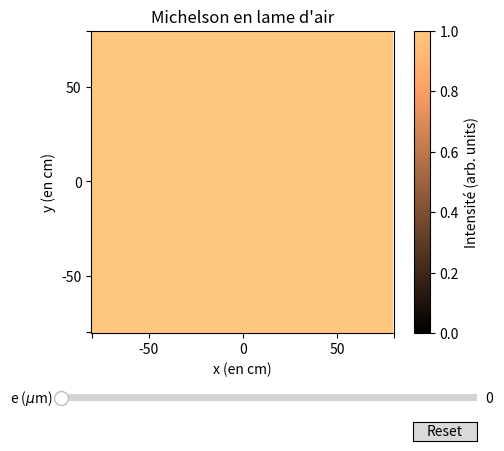

Write the Python code that produced this figure.
#Michelson en lame d'air
#!!!Commentaires indiquant une variable pouvant être modifiée!!!

import numpy as np
import matplotlib.pyplot as plt
from matplotlib.widgets import Slider, Button #outils pour faire des curseurs


# setup some generic data
N = 80 #Nombre de pixels
x, y = np.mgrid[-N:N, -N:N]*10**(-2)#x=array : [[-N...-N]...[N...N]] et y = array : [[-N...N]...[-N...N]] (en mm)
I0=1#!!!Intensité de la source!!!
Lambda = 589*10**(-9) #!!!longueur d'onde en m!!!
e_init=0 #!!!décalage (en microm) entre les deux miroirs!!!
f = 0.5 #!!!Distance focale de la lentille utilisée pour projeter les interférences!!!
r2 = x**2+y**2
I = I0/2*(1+np.cos(4*np.pi/Lambda*e_init*10**(-6)*(1-r2/(2*f**2))))


fig, ax = plt.subplots()
image = ax.imshow(I, cmap='copper',vmin=0,vmax=1, origin='lower', interpolation='none')#Transforme la matrice I en une image
fig.colorbar(image, ax=ax, label='Intensité (arb. units)')#légende (axe en couleur)
ax.set_xlabel('x (en cm)')
ax.set_ylabel("y (en cm)")
ax.set_title("Michelson en lame d'air")
grad = [0,30, N, 130, 2*N]
plt.yticks(grad, ['','-50', '0' ,'50',''])
plt.xticks(grad, ['','-50', 0 , '50', ''])


# Ajuste le graphique pour faire de la place pour le curseur
plt.subplots_adjust(left=0.25, bottom=0.25)


#Création du curseur pour controler e
ax_e = plt.axes([0.25, 0.1, 0.65, 0.03])
e_slider = Slider(
    ax=ax_e,
    label='e ($\mu$m)',
    valmin=0,
    valmax=1,
    valinit=e_init,
)


# Fonction appelée dès que la valeur de x change
def update(val):
    I = I0/2*(1+np.cos(4*np.pi/Lambda*e_slider.val*10**(-6)*(1-r2/(2*f**2))))
    image.set_data = ax.imshow(I, cmap='copper',vmin=0,vmax=1, origin='lower', interpolation='none')
    fig.canvas.draw_idle()


e_slider.on_changed(update)

# Création d'un bouton reset
resetax = plt.axes([0.8, 0.025, 0.1, 0.04])
button = Button(resetax, 'Reset', hovercolor='0.975')


def reset(event):
    e_slider.reset()
button.on_clicked(reset)



plt.show()